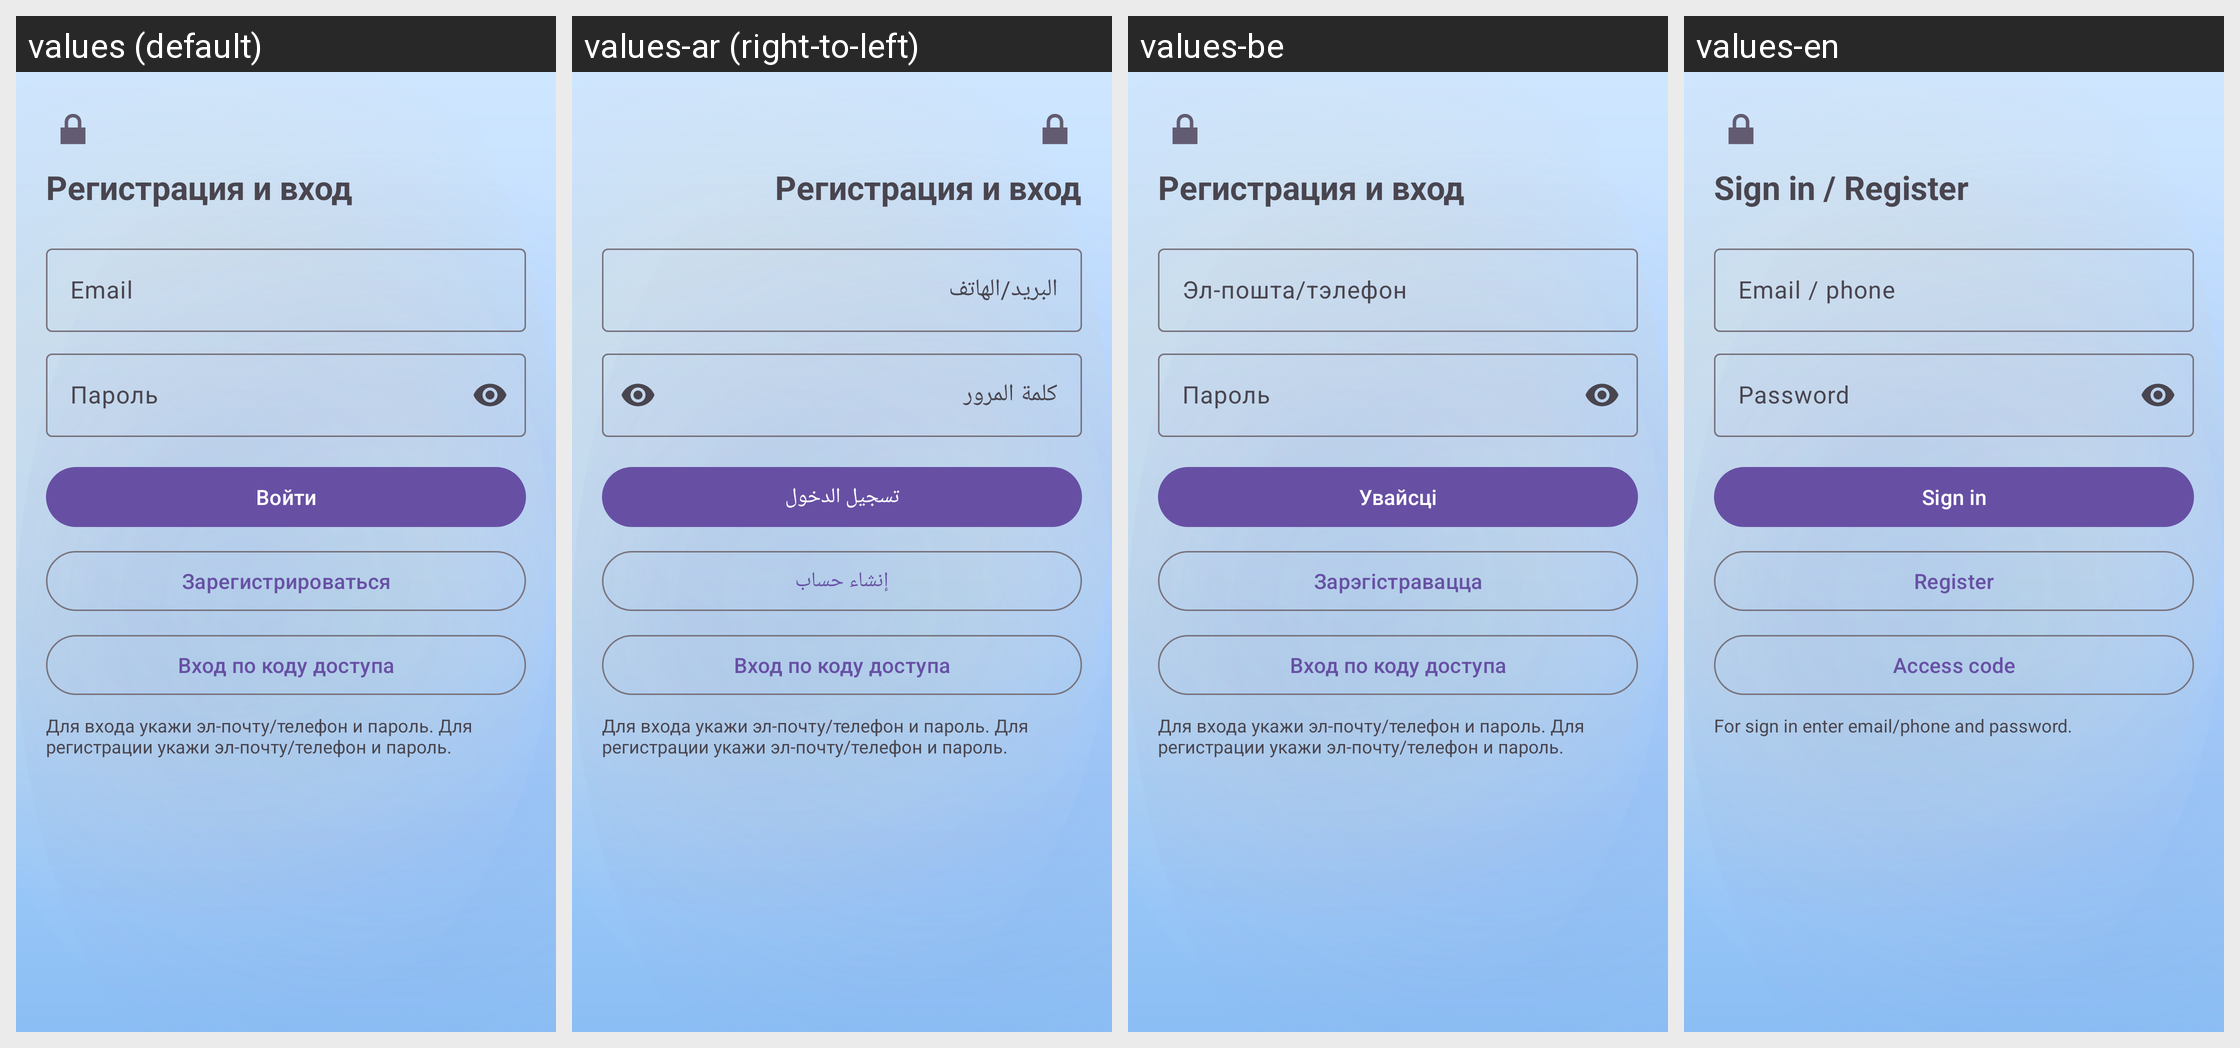

Here is an Android app screen in its default locale and in the app's own translations. Write out the translated-string differences for the strings that appear on this screen.
Android screen res/layout/activity_login.xml rendered under 4 locales, left to right: values (default), values-ar (right-to-left), values-be, values-en. Device: Nexus 5 (rendered at 1080×1920; each locale shown at half size, 540×960, under a caption strip naming it); theme Theme.KillMePlease.
Other locales in the repository, not shown: values-es, values-pt, values-zh.
Strings drawn on this screen, with the default value and each locale's value (text and hints the layout hard-codes, and strings that could not be matched under every locale, appear in the picture but are not listed):

login_title
  values: Регистрация и вход
  values-ar: Регистрация и вход  [not translated; the default value is used]
  values-be: Регистрация и вход  [not translated; the default value is used]
  values-en: Sign in / Register

email_hint
  values: Email
  values-ar: البريد/الهاتف
  values-be: Эл-пошта/тэлефон
  values-en: Email / phone

password_hint
  values: Пароль
  values-ar: كلمة المرور
  values-be: Пароль
  values-en: Password

login_button
  values: Войти
  values-ar: تسجيل الدخول
  values-be: Увайсці
  values-en: Sign in

register_button
  values: Зарегистрироваться
  values-ar: إنشاء حساب
  values-be: Зарэгістравацца
  values-en: Register

access_code_login_button
  values: Вход по коду доступа
  values-ar: Вход по коду доступа  [not translated; the default value is used]
  values-be: Вход по коду доступа  [not translated; the default value is used]
  values-en: Access code

login_help_text
  values: Для входа укажи эл-почту/телефон и пароль. Для регистрации укажи эл-почту/телефон и пароль.
  values-ar: Для входа укажи эл-почту/телефон и пароль. Для регистрации укажи эл-почту/телефон и пароль.  [not translated; the default value is used]
  values-be: Для входа укажи эл-почту/телефон и пароль. Для регистрации укажи эл-почту/телефон и пароль.  [not translated; the default value is used]
  values-en: For sign in enter email/phone and password.
